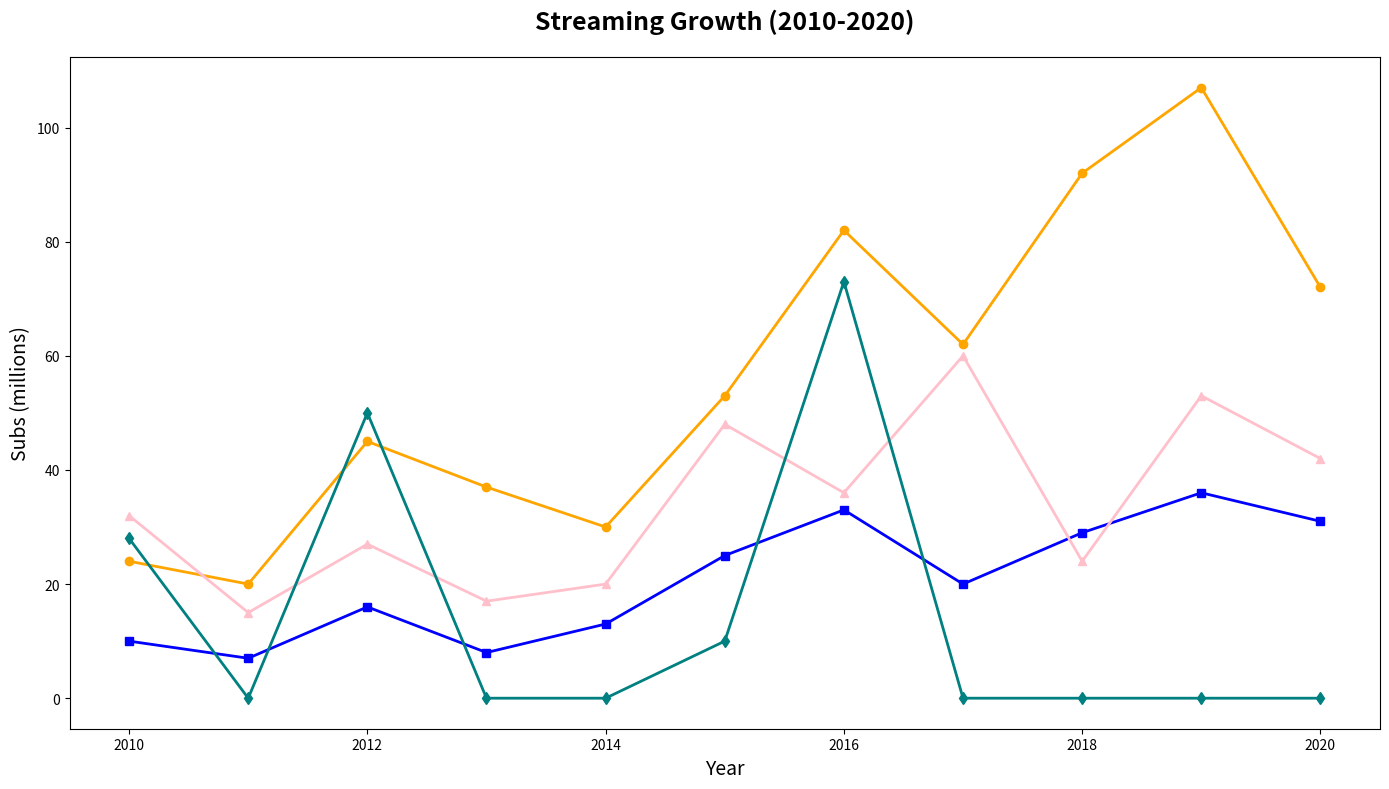

Reproduce this figure in Python.
import matplotlib.pyplot as plt
import numpy as np

years = np.arange(2010, 2021)
# Randomly altered subscribers data, still preserving its structure
netflix_subs = np.array([24, 20, 45, 37, 30, 53, 82, 62, 92, 107, 72])
hulu_subs = np.array([10, 7, 16, 8, 13, 25, 33, 20, 29, 36, 31])
prime_subs = np.array([32, 15, 27, 17, 20, 48, 36, 60, 24, 53, 42])
disney_subs = np.array([28, 0, 50, 0, 0, 10, 73, 0, 0, 0, 0])

fig, ax1 = plt.subplots(figsize=(14, 8))

ax1.plot(years, netflix_subs, marker='o', color='orange', linewidth=2)
ax1.plot(years, hulu_subs, marker='s', color='blue', linewidth=2)
ax1.plot(years, prime_subs, marker='^', color='pink', linewidth=2)
ax1.plot(years, disney_subs, marker='d', color='teal', linewidth=2)

ax1.set_title('Streaming Growth (2010-2020)', fontsize=18, fontweight='bold', pad=20)
ax1.set_xlabel('Year', fontsize=14)
ax1.set_ylabel('Subs (millions)', fontsize=14)

plt.tight_layout()
plt.show()
